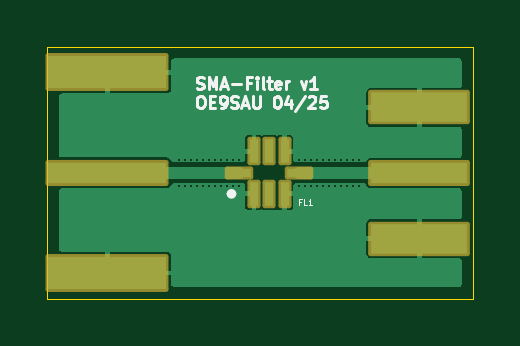
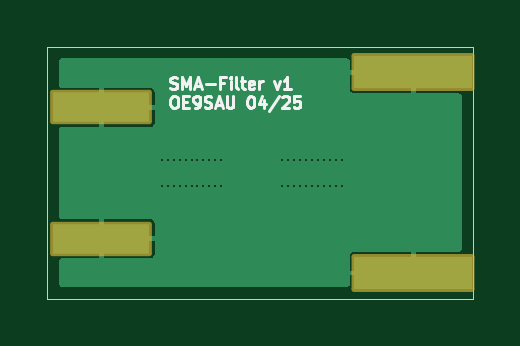
Circuit board: 11 layer files. Board 18.0 x 10.7 mm.
- bottom_copper: SMA-Filter-B_Cu.gbr (5976 bytes)
- bottom_mask: SMA-Filter-B_Mask.gbr (1355 bytes)
- paste: SMA-Filter-B_Paste.gbr (651 bytes)
- bottom_silk: SMA-Filter-B_Silkscreen.gbr (9928 bytes)
- outline: SMA-Filter-Edge_Cuts.gbr (679 bytes)
- top_copper: SMA-Filter-F_Cu.gbr (13018 bytes)
- top_mask: SMA-Filter-F_Mask.gbr (2072 bytes)
- paste: SMA-Filter-F_Paste.gbr (1060 bytes)
- top_silk: SMA-Filter-F_Silkscreen.gbr (10643 bytes)
- drill: SMA-Filter-NPTH.drl (265 bytes)
- drill: SMA-Filter-PTH.drl (1012 bytes)

=== bottom_copper: SMA-Filter-B_Cu.gbr ===
%TF.GenerationSoftware,KiCad,Pcbnew,8.0.5*%
%TF.CreationDate,2025-06-10T09:57:13+02:00*%
%TF.ProjectId,SMA-Filter,534d412d-4669-46c7-9465-722e6b696361,rev?*%
%TF.SameCoordinates,Original*%
%TF.FileFunction,Copper,L2,Bot*%
%TF.FilePolarity,Positive*%
%FSLAX46Y46*%
G04 Gerber Fmt 4.6, Leading zero omitted, Abs format (unit mm)*
G04 Created by KiCad (PCBNEW 8.0.5) date 2025-06-10 09:57:13*
%MOMM*%
%LPD*%
G01*
G04 APERTURE LIST*
%TA.AperFunction,SMDPad,CuDef*%
%ADD10R,5.000000X1.400000*%
%TD*%
%TA.AperFunction,SMDPad,CuDef*%
%ADD11R,4.100000X1.250000*%
%TD*%
%TA.AperFunction,ViaPad*%
%ADD12C,0.120000*%
%TD*%
G04 APERTURE END LIST*
D10*
%TO.P,J2,4*%
%TO.N,GND*%
X99314000Y-76014000D03*
%TO.P,J2,5*%
X99314000Y-84514000D03*
%TD*%
D11*
%TO.P,J1,4*%
%TO.N,GND*%
X112522000Y-83058000D03*
%TO.P,J1,5*%
X112522000Y-77508000D03*
%TD*%
D12*
%TO.N,GND*%
X102356545Y-80814000D03*
X102610090Y-80814000D03*
X102863636Y-80814000D03*
X103117181Y-80814000D03*
X103370727Y-80814000D03*
X103624272Y-80814000D03*
X103877818Y-80814000D03*
X104131363Y-80814000D03*
X104384909Y-80814000D03*
X104638454Y-80814000D03*
X104892000Y-80814000D03*
X104638454Y-79714000D03*
X104384909Y-79714000D03*
X104131363Y-79714000D03*
X103877818Y-79714000D03*
X103624272Y-79714000D03*
X103370727Y-79714000D03*
X103117181Y-79714000D03*
X102863636Y-79714000D03*
X102610090Y-79714000D03*
X102356545Y-79714000D03*
X104892000Y-79714000D03*
X107695050Y-80814000D03*
X107948100Y-80814000D03*
X108201150Y-80814000D03*
X108454200Y-80814000D03*
X108707250Y-80814000D03*
X108960300Y-80814000D03*
X109213350Y-80814000D03*
X109466400Y-80814000D03*
X109719450Y-80814000D03*
X109972500Y-80814000D03*
X107442000Y-80814000D03*
X109972500Y-79714000D03*
X109719450Y-79714000D03*
X109466400Y-79714000D03*
X109213350Y-79714000D03*
X108960300Y-79714000D03*
X108707250Y-79714000D03*
X108454200Y-79714000D03*
X108201150Y-79714000D03*
X107948100Y-79714000D03*
X107695050Y-79714000D03*
X107442000Y-79714000D03*
%TD*%
%TA.AperFunction,Conductor*%
%TO.N,GND*%
G36*
X114266691Y-75449407D02*
G01*
X114302655Y-75498907D01*
X114307500Y-75529500D01*
X114307500Y-76584000D01*
X114288593Y-76642191D01*
X114239093Y-76678155D01*
X114208500Y-76683000D01*
X112622001Y-76683000D01*
X112622000Y-76683001D01*
X112622000Y-78332999D01*
X112622001Y-78333000D01*
X114208500Y-78333000D01*
X114266691Y-78351907D01*
X114302655Y-78401407D01*
X114307500Y-78432000D01*
X114307500Y-82134000D01*
X114288593Y-82192191D01*
X114239093Y-82228155D01*
X114208500Y-82233000D01*
X112622001Y-82233000D01*
X112622000Y-82233001D01*
X112622000Y-83882999D01*
X112622001Y-83883000D01*
X114208500Y-83883000D01*
X114266691Y-83901907D01*
X114302655Y-83951407D01*
X114307500Y-83982000D01*
X114307500Y-84998500D01*
X114288593Y-85056691D01*
X114239093Y-85092655D01*
X114208500Y-85097500D01*
X102113000Y-85097500D01*
X102054809Y-85078593D01*
X102018845Y-85029093D01*
X102014000Y-84998500D01*
X102014000Y-84614001D01*
X102013999Y-84614000D01*
X99313000Y-84614000D01*
X99254809Y-84595093D01*
X99218845Y-84545593D01*
X99214000Y-84515000D01*
X99214000Y-83614001D01*
X99414000Y-83614001D01*
X99414000Y-84413999D01*
X99414001Y-84414000D01*
X102013999Y-84414000D01*
X102014000Y-84413999D01*
X102014000Y-83794302D01*
X102013999Y-83794299D01*
X102002396Y-83735963D01*
X101958193Y-83669810D01*
X101958189Y-83669806D01*
X101892036Y-83625603D01*
X101833700Y-83614000D01*
X99414001Y-83614000D01*
X99414000Y-83614001D01*
X99214000Y-83614001D01*
X99213999Y-83614000D01*
X97373500Y-83614000D01*
X97315309Y-83595093D01*
X97279345Y-83545593D01*
X97274500Y-83515000D01*
X97274500Y-83158001D01*
X110272000Y-83158001D01*
X110272000Y-83702700D01*
X110283603Y-83761036D01*
X110327806Y-83827189D01*
X110327810Y-83827193D01*
X110393963Y-83871396D01*
X110452299Y-83882999D01*
X110452303Y-83883000D01*
X112421999Y-83883000D01*
X112422000Y-83882999D01*
X112422000Y-83158001D01*
X112421999Y-83158000D01*
X110272001Y-83158000D01*
X110272000Y-83158001D01*
X97274500Y-83158001D01*
X97274500Y-82413299D01*
X110272000Y-82413299D01*
X110272000Y-82957999D01*
X110272001Y-82958000D01*
X112421999Y-82958000D01*
X112422000Y-82957999D01*
X112422000Y-82233001D01*
X112421999Y-82233000D01*
X110452299Y-82233000D01*
X110393963Y-82244603D01*
X110327810Y-82288806D01*
X110327806Y-82288810D01*
X110283603Y-82354963D01*
X110272000Y-82413299D01*
X97274500Y-82413299D01*
X97274500Y-77608001D01*
X110272000Y-77608001D01*
X110272000Y-78152700D01*
X110283603Y-78211036D01*
X110327806Y-78277189D01*
X110327810Y-78277193D01*
X110393963Y-78321396D01*
X110452299Y-78332999D01*
X110452303Y-78333000D01*
X112421999Y-78333000D01*
X112422000Y-78332999D01*
X112422000Y-77608001D01*
X112421999Y-77608000D01*
X110272001Y-77608000D01*
X110272000Y-77608001D01*
X97274500Y-77608001D01*
X97274500Y-77013000D01*
X97293407Y-76954809D01*
X97342907Y-76918845D01*
X97373500Y-76914000D01*
X99213999Y-76914000D01*
X99214000Y-76913999D01*
X99214000Y-76114001D01*
X99414000Y-76114001D01*
X99414000Y-76913999D01*
X99414001Y-76914000D01*
X101833697Y-76914000D01*
X101833700Y-76913999D01*
X101892036Y-76902396D01*
X101950548Y-76863299D01*
X110272000Y-76863299D01*
X110272000Y-77407999D01*
X110272001Y-77408000D01*
X112421999Y-77408000D01*
X112422000Y-77407999D01*
X112422000Y-76683001D01*
X112421999Y-76683000D01*
X110452299Y-76683000D01*
X110393963Y-76694603D01*
X110327810Y-76738806D01*
X110327806Y-76738810D01*
X110283603Y-76804963D01*
X110272000Y-76863299D01*
X101950548Y-76863299D01*
X101958189Y-76858193D01*
X101958193Y-76858189D01*
X102002396Y-76792036D01*
X102013999Y-76733700D01*
X102014000Y-76733697D01*
X102014000Y-76114001D01*
X102013999Y-76114000D01*
X99414001Y-76114000D01*
X99414000Y-76114001D01*
X99214000Y-76114001D01*
X99214000Y-76013000D01*
X99232907Y-75954809D01*
X99282407Y-75918845D01*
X99313000Y-75914000D01*
X102013999Y-75914000D01*
X102014000Y-75913999D01*
X102014000Y-75529500D01*
X102032907Y-75471309D01*
X102082407Y-75435345D01*
X102113000Y-75430500D01*
X114208500Y-75430500D01*
X114266691Y-75449407D01*
G37*
%TD.AperFunction*%
%TD*%
M02*

=== bottom_mask: SMA-Filter-B_Mask.gbr (1355 bytes, source withheld) ===
=== paste: SMA-Filter-B_Paste.gbr ===
%TF.GenerationSoftware,KiCad,Pcbnew,8.0.5*%
%TF.CreationDate,2025-06-10T09:57:13+02:00*%
%TF.ProjectId,SMA-Filter,534d412d-4669-46c7-9465-722e6b696361,rev?*%
%TF.SameCoordinates,Original*%
%TF.FileFunction,Paste,Bot*%
%TF.FilePolarity,Positive*%
%FSLAX46Y46*%
G04 Gerber Fmt 4.6, Leading zero omitted, Abs format (unit mm)*
G04 Created by KiCad (PCBNEW 8.0.5) date 2025-06-10 09:57:13*
%MOMM*%
%LPD*%
G01*
G04 APERTURE LIST*
%ADD10R,5.000000X1.400000*%
%ADD11R,4.100000X1.250000*%
G04 APERTURE END LIST*
D10*
%TO.C,J2*%
X99314000Y-76014000D03*
X99314000Y-84514000D03*
%TD*%
D11*
%TO.C,J1*%
X112522000Y-83058000D03*
X112522000Y-77508000D03*
%TD*%
M02*

=== bottom_silk: SMA-Filter-B_Silkscreen.gbr (9928 bytes, source omitted) ===
=== outline: SMA-Filter-Edge_Cuts.gbr ===
%TF.GenerationSoftware,KiCad,Pcbnew,8.0.5*%
%TF.CreationDate,2025-06-10T09:57:13+02:00*%
%TF.ProjectId,SMA-Filter,534d412d-4669-46c7-9465-722e6b696361,rev?*%
%TF.SameCoordinates,Original*%
%TF.FileFunction,Profile,NP*%
%FSLAX46Y46*%
G04 Gerber Fmt 4.6, Leading zero omitted, Abs format (unit mm)*
G04 Created by KiCad (PCBNEW 8.0.5) date 2025-06-10 09:57:13*
%MOMM*%
%LPD*%
G01*
G04 APERTURE LIST*
%TA.AperFunction,Profile*%
%ADD10C,0.050000*%
%TD*%
G04 APERTURE END LIST*
D10*
X96774000Y-74930000D02*
X96774000Y-85598000D01*
X96774000Y-74930000D02*
X114808000Y-74930000D01*
X114808000Y-74930000D02*
X114808000Y-85598000D01*
X96774000Y-85598000D02*
X114808000Y-85598000D01*
M02*

=== top_copper: SMA-Filter-F_Cu.gbr (13018 bytes, source omitted) ===
=== top_mask: SMA-Filter-F_Mask.gbr (2072 bytes, source withheld) ===
=== paste: SMA-Filter-F_Paste.gbr ===
%TF.GenerationSoftware,KiCad,Pcbnew,8.0.5*%
%TF.CreationDate,2025-06-10T09:57:13+02:00*%
%TF.ProjectId,SMA-Filter,534d412d-4669-46c7-9465-722e6b696361,rev?*%
%TF.SameCoordinates,Original*%
%TF.FileFunction,Paste,Top*%
%TF.FilePolarity,Positive*%
%FSLAX46Y46*%
G04 Gerber Fmt 4.6, Leading zero omitted, Abs format (unit mm)*
G04 Created by KiCad (PCBNEW 8.0.5) date 2025-06-10 09:57:13*
%MOMM*%
%LPD*%
G01*
G04 APERTURE LIST*
%ADD10R,0.350000X1.000000*%
%ADD11R,1.000000X0.350000*%
%ADD12R,5.000000X0.900000*%
%ADD13R,5.000000X1.400000*%
%ADD14R,4.100000X0.900000*%
%ADD15R,4.100000X1.250000*%
G04 APERTURE END LIST*
D10*
%TO.C,FL1*%
X105517000Y-81164000D03*
X106167000Y-81164000D03*
X106817000Y-81164000D03*
D11*
X107442000Y-80264000D03*
D10*
X106817000Y-79364000D03*
X106167000Y-79364000D03*
X105517000Y-79364000D03*
D11*
X104892000Y-80264000D03*
%TD*%
D12*
%TO.C,J2*%
X99314000Y-80264000D03*
D13*
X99314000Y-76014000D03*
X99314000Y-84514000D03*
%TD*%
D14*
%TO.C,J1*%
X112522000Y-80283000D03*
D15*
X112522000Y-83058000D03*
X112522000Y-77508000D03*
%TD*%
M02*

=== top_silk: SMA-Filter-F_Silkscreen.gbr (10643 bytes, source omitted) ===
=== drill: SMA-Filter-NPTH.drl ===
M48
; DRILL file {KiCad 8.0.5} date 2025-06-10T09:57:11+0200
; FORMAT={-:-/ absolute / inch / decimal}
; #@! TF.CreationDate,2025-06-10T09:57:11+02:00
; #@! TF.GenerationSoftware,Kicad,Pcbnew,8.0.5
; #@! TF.FileFunction,NonPlated,1,2,NPTH
FMAT,2
INCH
%
G90
G05
M30

=== drill: SMA-Filter-PTH.drl ===
M48
; DRILL file {KiCad 8.0.5} date 2025-06-10T09:57:11+0200
; FORMAT={-:-/ absolute / inch / decimal}
; #@! TF.CreationDate,2025-06-10T09:57:11+02:00
; #@! TF.GenerationSoftware,Kicad,Pcbnew,8.0.5
; #@! TF.FileFunction,Plated,1,2,PTH
FMAT,2
INCH
; #@! TA.AperFunction,Plated,PTH,ViaDrill
T1C0.0030
%
G90
G05
T1
X4.0298Y-3.1383
X4.0298Y-3.1817
X4.0398Y-3.1383
X4.0398Y-3.1817
X4.0497Y-3.1383
X4.0497Y-3.1817
X4.0597Y-3.1383
X4.0597Y-3.1817
X4.0697Y-3.1383
X4.0697Y-3.1817
X4.0797Y-3.1383
X4.0797Y-3.1817
X4.0897Y-3.1383
X4.0897Y-3.1817
X4.0997Y-3.1383
X4.0997Y-3.1817
X4.1096Y-3.1383
X4.1096Y-3.1817
X4.1196Y-3.1383
X4.1196Y-3.1817
X4.1296Y-3.1383
X4.1296Y-3.1817
X4.23Y-3.1383
X4.23Y-3.1817
X4.24Y-3.1383
X4.24Y-3.1817
X4.2499Y-3.1383
X4.2499Y-3.1817
X4.2599Y-3.1383
X4.2599Y-3.1817
X4.2699Y-3.1383
X4.2699Y-3.1817
X4.2798Y-3.1383
X4.2798Y-3.1817
X4.2898Y-3.1383
X4.2898Y-3.1817
X4.2997Y-3.1383
X4.2997Y-3.1817
X4.3097Y-3.1383
X4.3097Y-3.1817
X4.3197Y-3.1383
X4.3197Y-3.1817
X4.3296Y-3.1383
X4.3296Y-3.1817
M30
